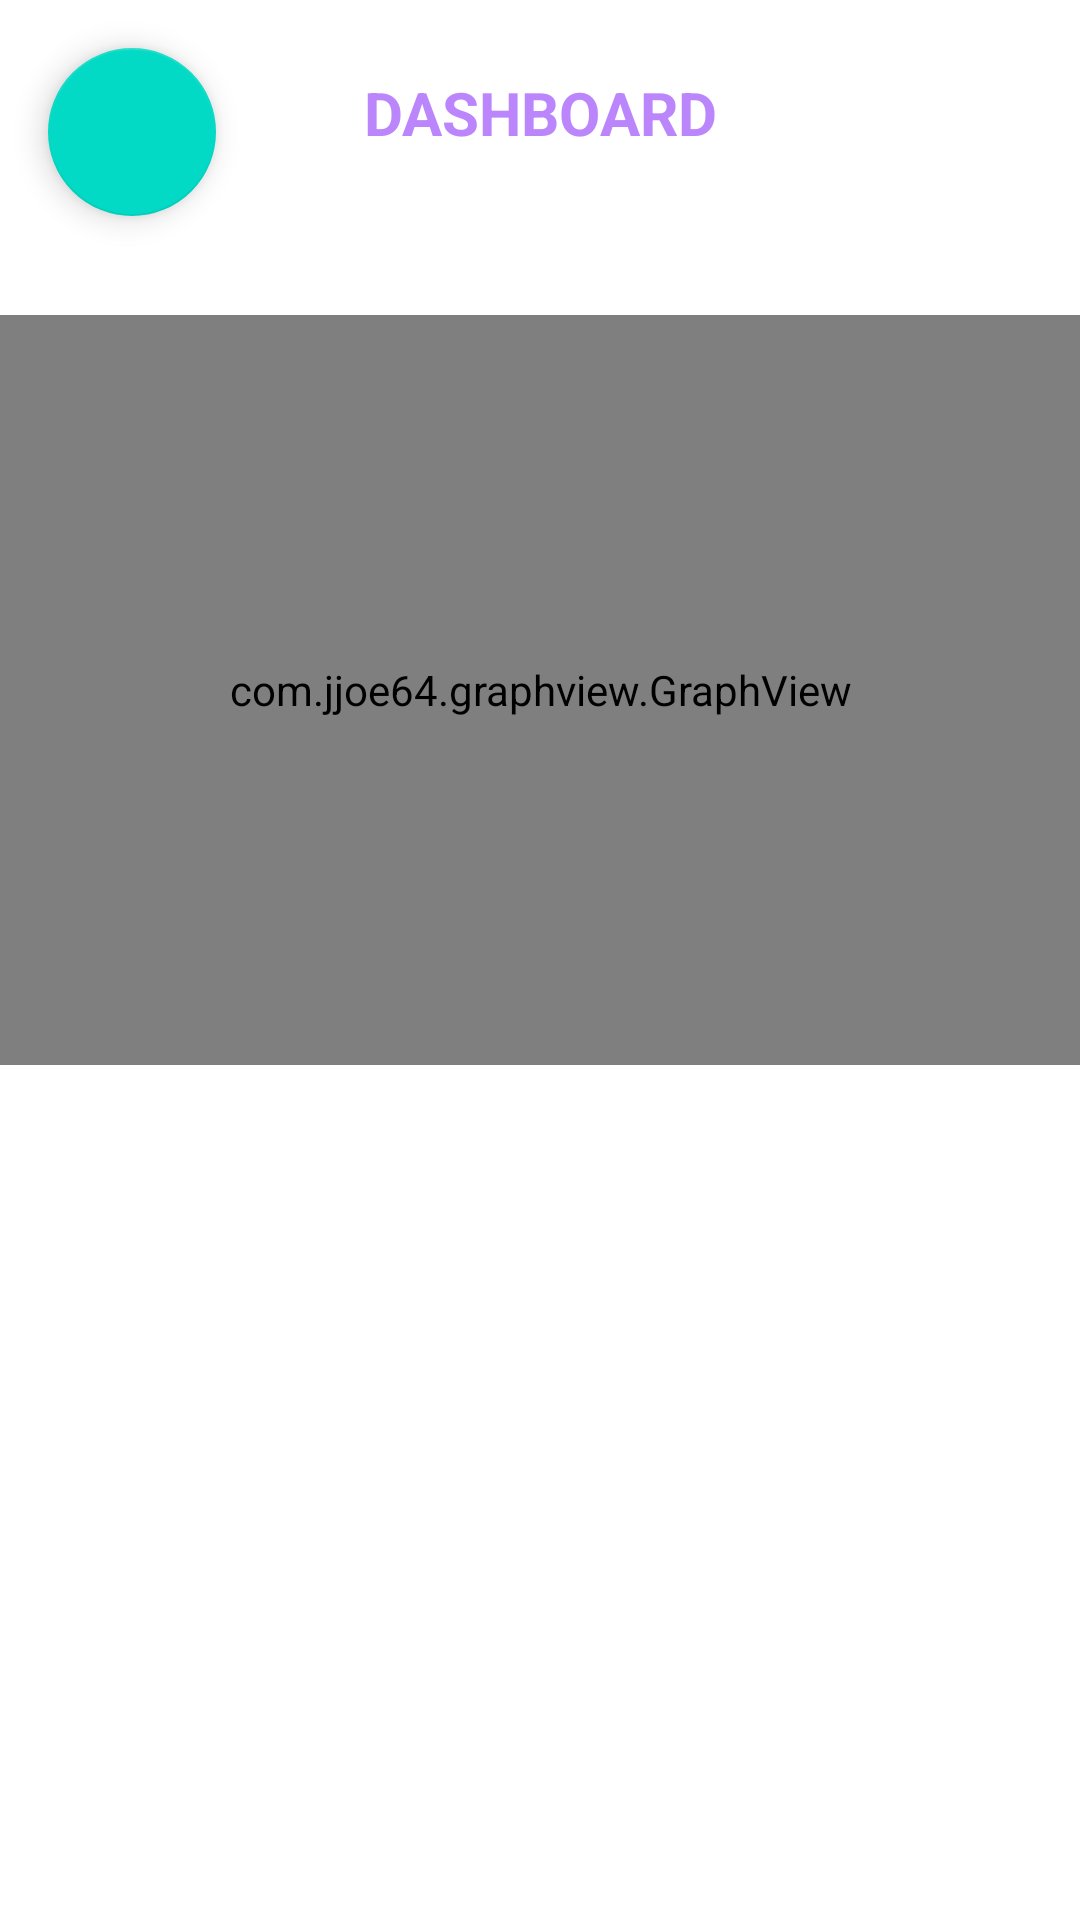

Layout XML and referenced resources for this Android screen:
<!-- AndroidManifest.xml: application theme Theme.AO_ArduinoBT -->
<!-- res/layout/activity_dashboard_seconds.xml -->
<?xml version="1.0" encoding="utf-8"?>
<RelativeLayout xmlns:android="http://schemas.android.com/apk/res/android"
    xmlns:tools="http://schemas.android.com/tools"
    android:layout_width="match_parent"
    android:layout_height="match_parent"
    android:fillViewport="true"
    android:orientation="vertical"
    tools:context=".MainActivity">

    
    <TextView
        android:id="@+id/idTVHead"
        android:layout_width="match_parent"
        android:layout_height="wrap_content"
        android:layout_marginTop="20dp"
        android:gravity="center"
        android:padding="4dp"
        android:text="DASHBOARD"
        android:textAlignment="center"
        android:textColor="@color/purple_200"
        android:textSize="20sp"
        android:textStyle="bold" />

    

    <com.jjoe64.graphview.GraphView
        android:id="@+id/graph_30_seconds"
        android:layout_below="@id/idTVHead"
        android:layout_width="match_parent"
        android:layout_height="250dp"
        android:layout_marginTop="50dp" />



    <com.google.android.material.floatingactionbutton.FloatingActionButton
        android:id="@+id/update"
        android:layout_width="wrap_content"
        android:layout_height="wrap_content"
        android:layout_gravity="end|bottom"
        android:src="@drawable/ic_action_update"
        android:contentDescription="Update"
        android:layout_margin="16dp" />

</RelativeLayout>
<!-- resources referenced by this layout -->
<resources>
  <style name="Theme.AO_ArduinoBT" parent="Theme.MaterialComponents.DayNight.DarkActionBar">
          
          <item name="colorPrimary">@color/purple_500</item>
          <item name="colorPrimaryVariant">@color/purple_700</item>
          <item name="colorOnPrimary">@color/white</item>
          
          <item name="colorSecondary">@color/teal_200</item>
          <item name="colorSecondaryVariant">@color/teal_700</item>
          <item name="colorOnSecondary">@color/black</item>
          
          <item name="android:statusBarColor">?attr/colorPrimaryVariant</item>
          
      </style>
  <!-- not gathered from this repository: default colours our renderer supplied (Android Studio template values) -->
  <color name="purple_200">#FFBB86FC</color>
  <color name="purple_500">#FF6200EE</color>
  <color name="purple_700">#FF3700B3</color>
  <color name="teal_200">#FF03DAC5</color>
  <color name="teal_700">#FF018786</color>
  <color name="black">#FF000000</color>
  <color name="white">#FFFFFFFF</color>
</resources>
